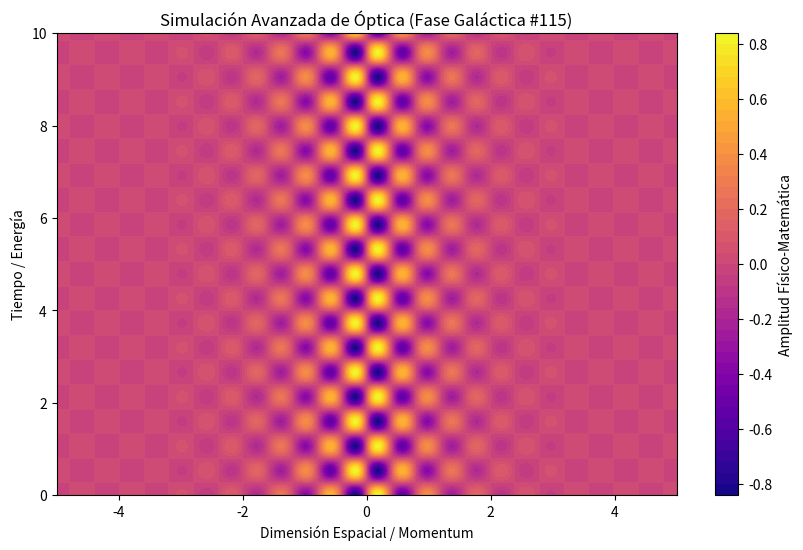

Here is the Python script that generated this plot:
%matplotlib inline
# Simulación Galáctica: Óptica - Variante 115
import numpy as np
import matplotlib.pyplot as plt

# Parámetros Físicos Aleatorios
param_1 = 7.881
param_2 = 5.902
param_3 = 0.988

t = np.linspace(0, 10, 500)
x = np.linspace(-5, 5, 500)
X, T = np.meshgrid(x, t)

# Ecuación Base (Avanzada)
Z = np.sin(X * param_1) * np.cos(T * param_2) * np.exp(-np.abs(X) * param_3)

plt.figure(figsize=(10, 6))
plt.contourf(X, T, Z, 50, cmap='plasma')
plt.colorbar(label='Amplitud Físico-Matemática')
plt.title(r'Simulación Avanzada de Óptica (Fase Galáctica #115)')
plt.xlabel('Dimensión Espacial / Momentum')
plt.ylabel('Tiempo / Energía')
plt.show()
